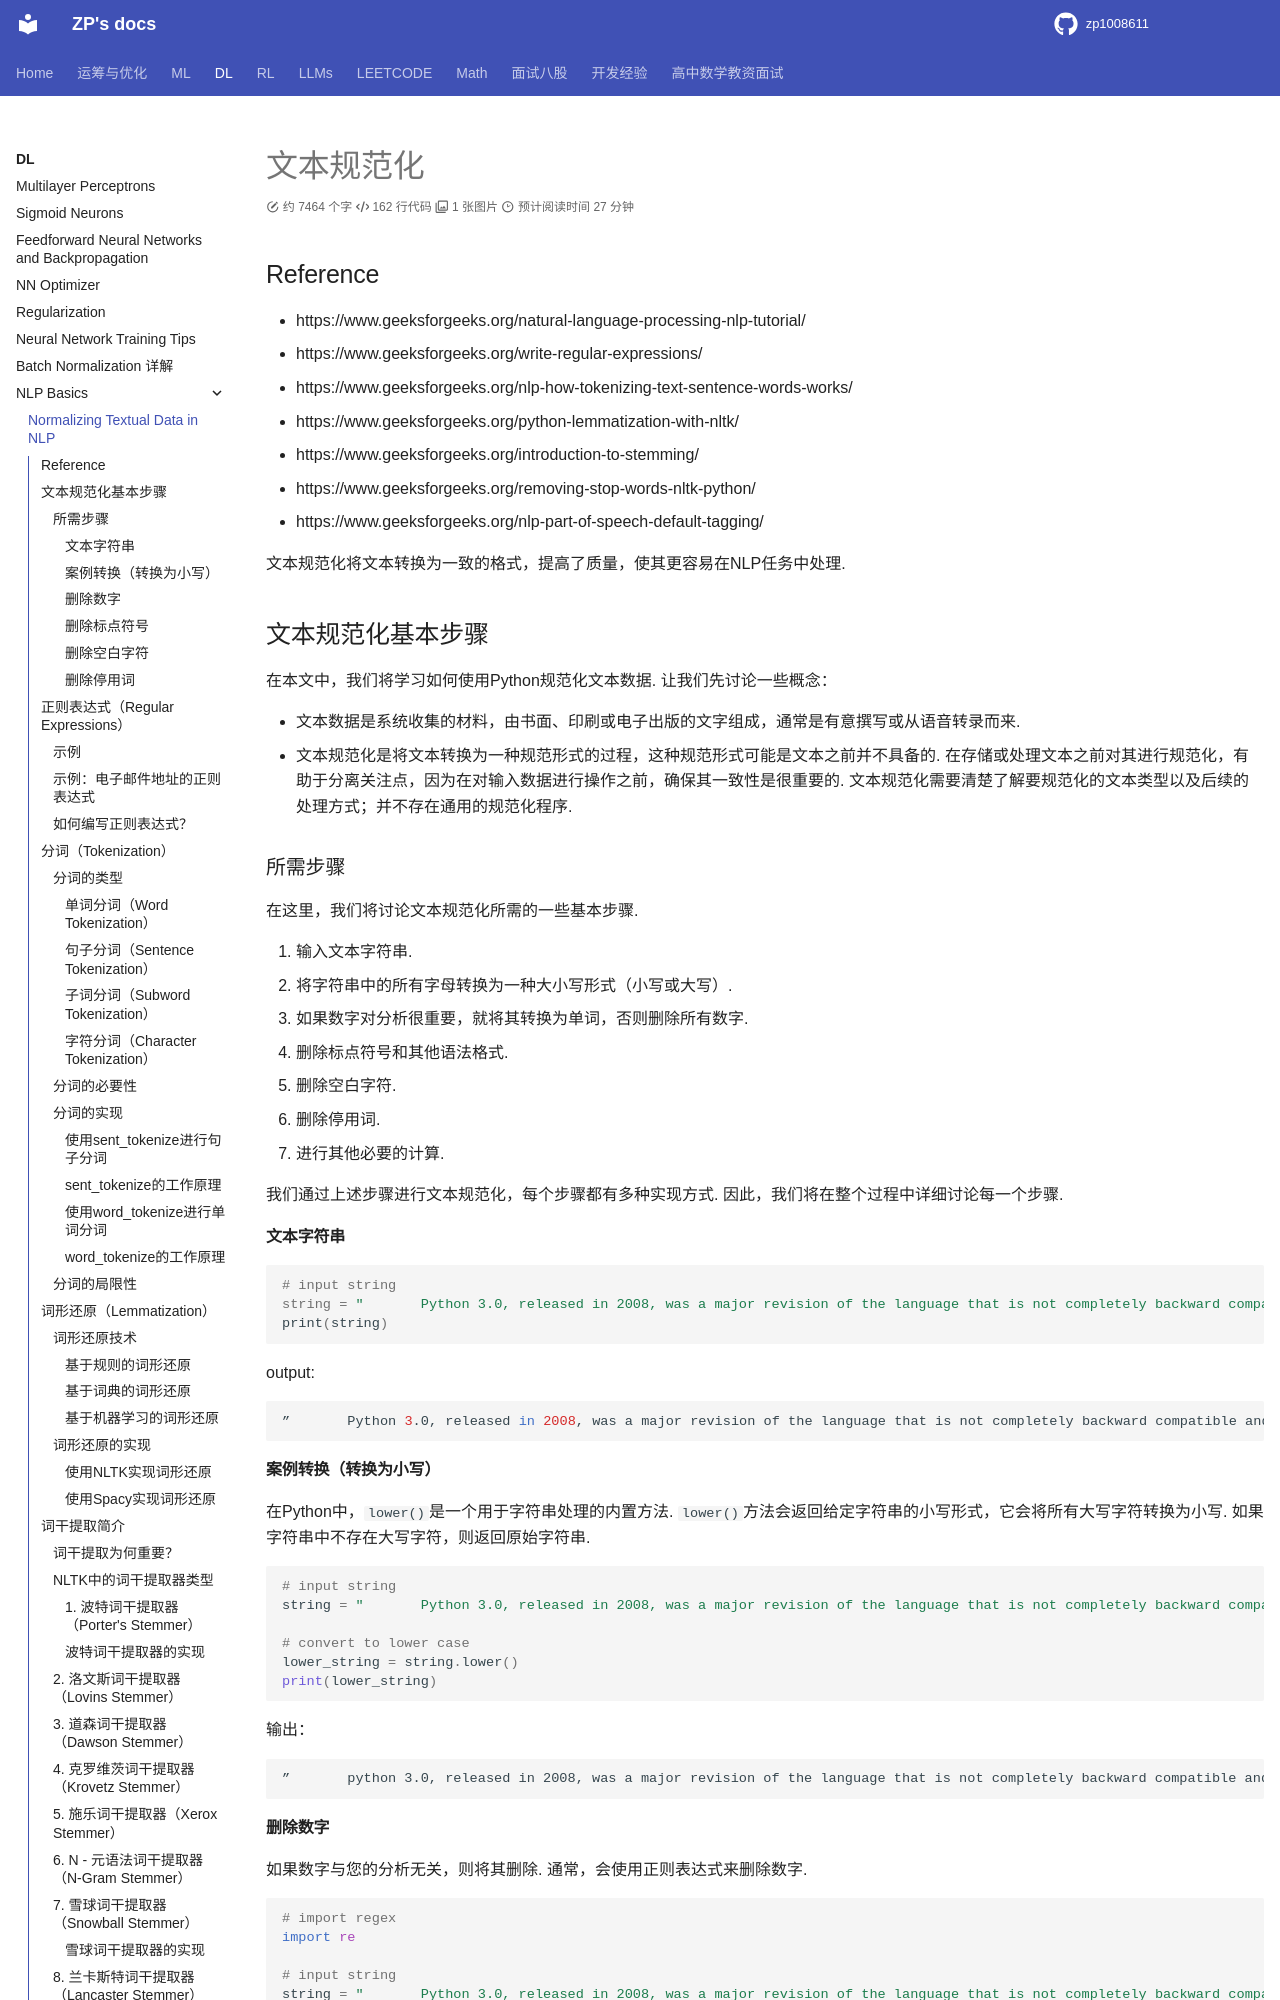

repository: zp1008611/zp1008611.github.io · page: DL/Basics/NLP_Basics/Normalizing/index.html · generator: mkdocs

# 文本规范化

## Reference

- https://www.geeksforgeeks.org/natural-language-processing-nlp-tutorial/
- https://www.geeksforgeeks.org/write-regular-expressions/
- https://www.geeksforgeeks.org/nlp-how-tokenizing-text-sentence-words-works/
- https://www.geeksforgeeks.org/python-lemmatization-with-nltk/
- https://www.geeksforgeeks.org/introduction-to-stemming/
- https://www.geeksforgeeks.org/removing-stop-words-nltk-python/
- https://www.geeksforgeeks.org/nlp-part-of-speech-default-tagging/

文本规范化将文本转换为一致的格式，提高了质量，使其更容易在NLP任务中处理. 

## 文本规范化基本步骤

在本文中，我们将学习如何使用Python规范化文本数据. 让我们先讨论一些概念：

- 文本数据是系统收集的材料，由书面、印刷或电子出版的文字组成，通常是有意撰写或从语音转录而来. 
- 文本规范化是将文本转换为一种规范形式的过程，这种规范形式可能是文本之前并不具备的. 在存储或处理文本之前对其进行规范化，有助于分离关注点，因为在对输入数据进行操作之前，确保其一致性是很重要的. 文本规范化需要清楚了解要规范化的文本类型以及后续的处理方式；并不存在通用的规范化程序. 

### 所需步骤

在这里，我们将讨论文本规范化所需的一些基本步骤. 

1. 输入文本字符串. 
2. 将字符串中的所有字母转换为一种大小写形式（小写或大写）. 
3. 如果数字对分析很重要，就将其转换为单词，否则删除所有数字. 
4. 删除标点符号和其他语法格式. 
5. 删除空白字符. 
6. 删除停用词. 
7. 进行其他必要的计算. 

我们通过上述步骤进行文本规范化，每个步骤都有多种实现方式. 因此，我们将在整个过程中详细讨论每一个步骤. 

#### 文本字符串

```bash
# input string 
string = "       Python 3.0, released in 2008, was a major revision of the language that is not completely backward compatible and much Python 2 code does not run unmodified on Python 3. With Python 2's end-of-life, only Python 3.6.x[30] and later are supported, with older versions still supporting e.g. Windows 7 (and old installers not restricted to 64-bit Windows)."
print(string)
```

output:

```bash
”       Python 3.0, released in 2008, was a major revision of the language that is not completely backward compatible and much Python 2 code does not run unmodified on Python 3. With Python 2’s end-of-life, only Python 3.6.x[30] and later are supported, with older versions still supporting e.g. Windows 7 (and old installers not restricted to 64-bit Windows).”
```
